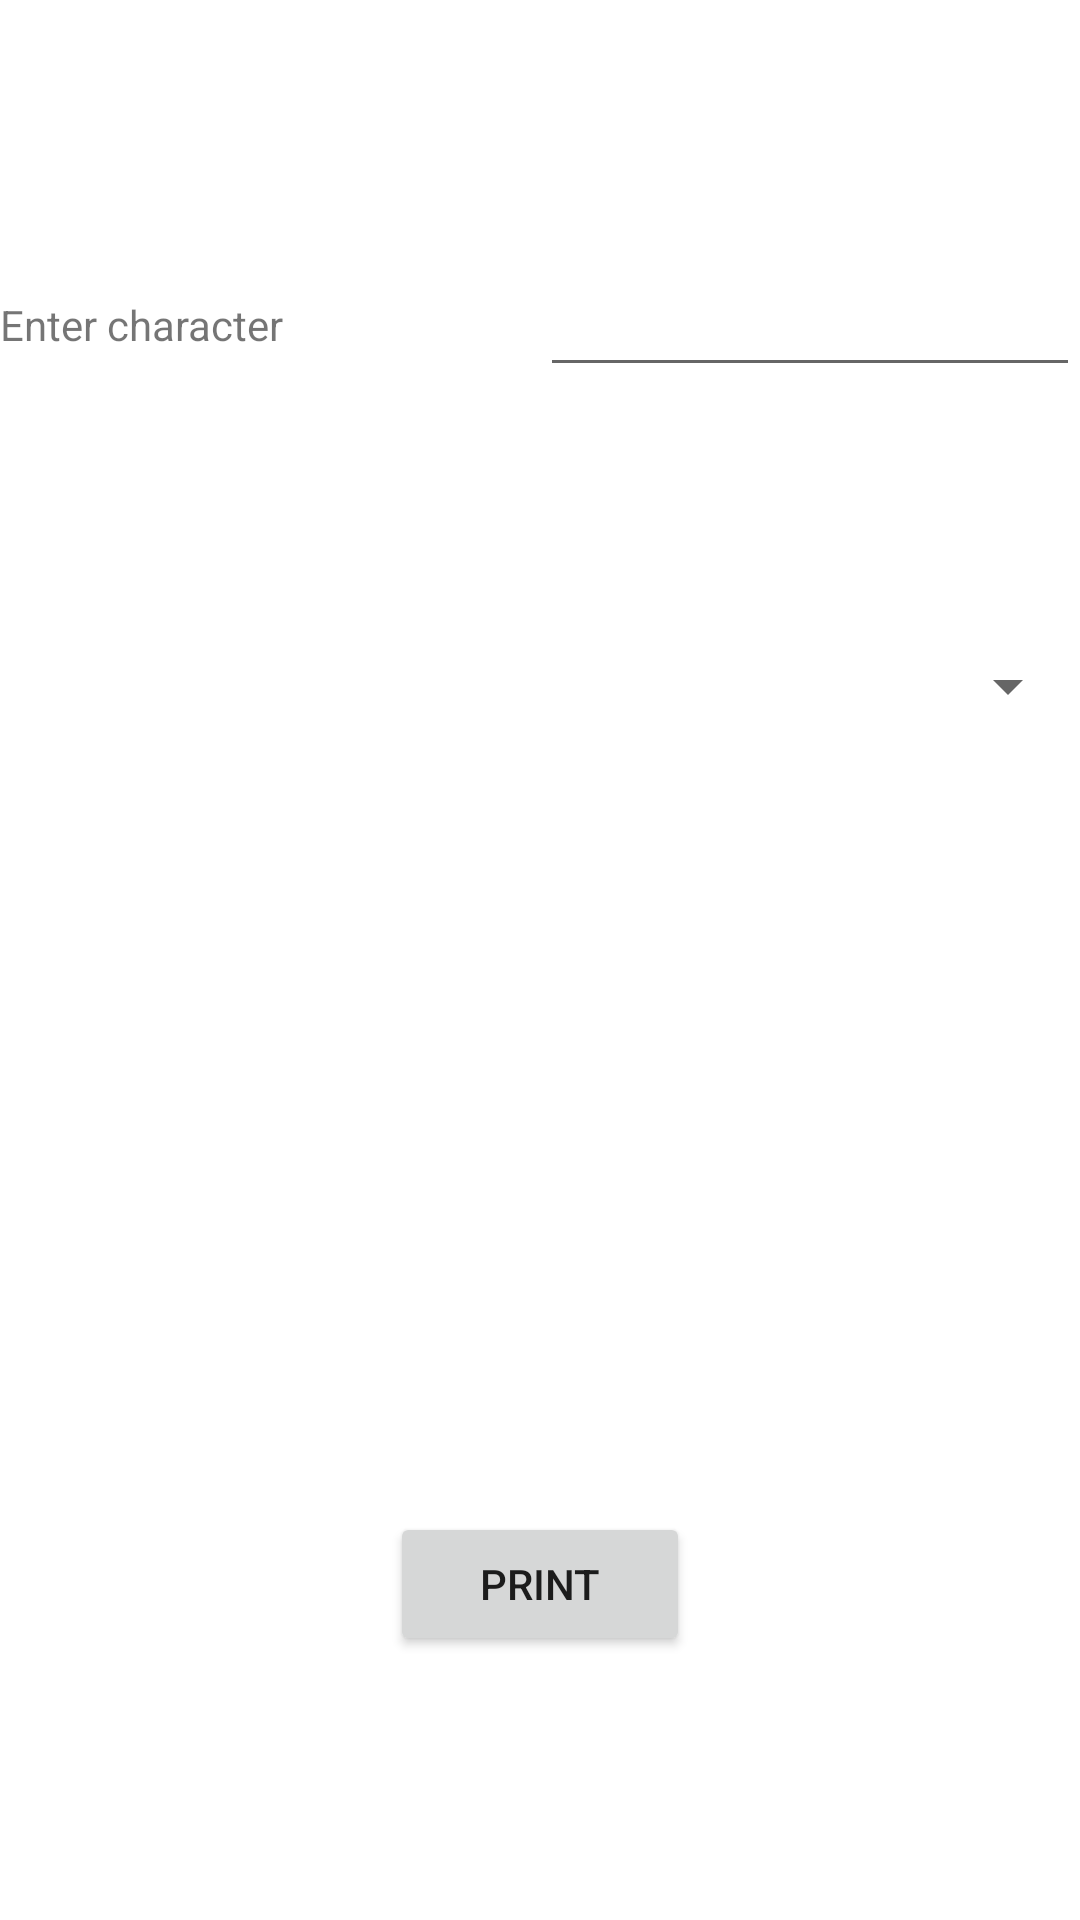

Here is an Android app screen rendered from its layout file. Give the layout XML and the strings, colors and styles it references.
<!-- AndroidManifest.xml: application theme AppTheme -->
<!-- res/layout/dlg_addline.xml -->
<?xml version="1.0" encoding="utf-8"?>
<LinearLayout xmlns:android="http://schemas.android.com/apk/res/android"
    android:layout_width="match_parent"
    android:layout_height="match_parent"
    android:orientation="vertical" >

    <LinearLayout
        android:id="@+id/lay1"
        android:layout_width="match_parent"
        android:layout_height="wrap_content"
        android:layout_weight="1"
        android:orientation="horizontal" >

        <LinearLayout
            android:id="@+id/lay11"
            android:layout_width="fill_parent"
            android:layout_height="match_parent"
            android:layout_weight="1"
            android:gravity="center"
            android:orientation="horizontal" >

            <TextView
                android:id="@+id/textView1"
                android:layout_width="fill_parent"
                android:layout_height="wrap_content"
                android:text="Enter character" />
        </LinearLayout>

        <LinearLayout
            android:id="@+id/lay12"
            android:layout_width="fill_parent"
            android:layout_height="match_parent"
            android:layout_weight="1"
            android:gravity="center"
            android:orientation="horizontal" >

            <EditText
                android:id="@+id/addline_edt"
                android:layout_width="fill_parent"
                android:layout_height="wrap_content"
                android:layout_weight="1"
                android:maxLength="1" >
            </EditText>
        </LinearLayout>
    </LinearLayout>

    <LinearLayout
        android:layout_width="match_parent"
        android:layout_height="wrap_content"
        android:layout_weight="1" >

        <Spinner
            android:id="@+id/addline_sp"
            style="@style/textfont"
            android:layout_width="fill_parent"
            android:layout_height="wrap_content" />
    </LinearLayout>

    <LinearLayout
        android:id="@+id/lay2"
        android:layout_width="match_parent"
        android:layout_height="wrap_content"
        android:layout_weight="1"
        android:gravity="center"
        android:orientation="horizontal" >

        <Button
            android:id="@+id/btn_Addline"
            android:layout_width="100dp"
            android:layout_height="wrap_content"
            android:text="Print" />
    </LinearLayout>

</LinearLayout>
<!-- resources referenced by this layout -->
<resources>

</resources>
